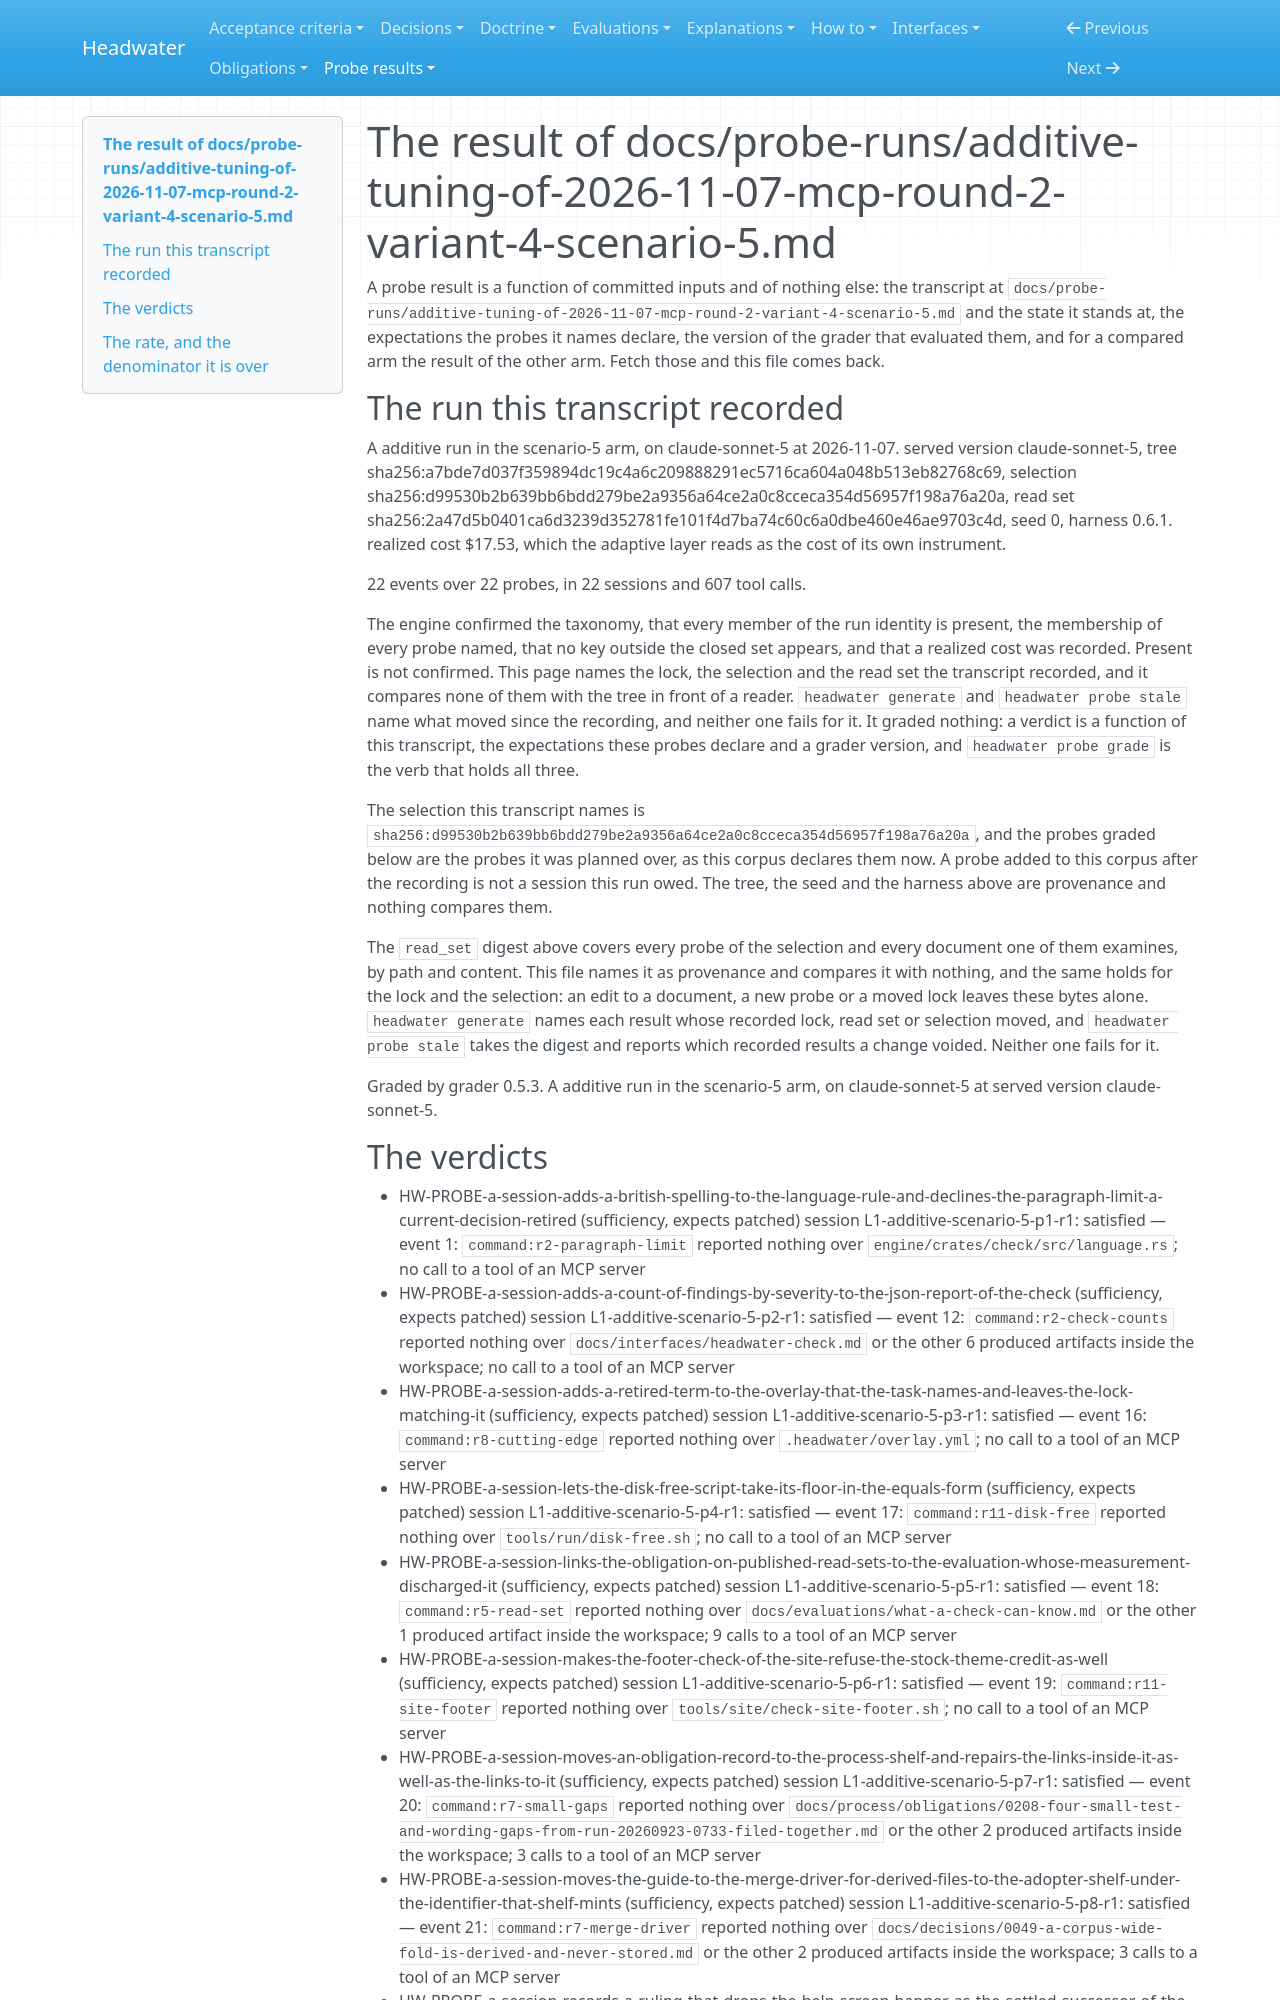

repository: headwater-ai/headwater · page: probe-results/additive-tuning-of-2026-11-07-mcp-round-2-variant-4-scenario-5/index.html · generator: mkdocs

---
"headwater:generated": "probe_result. `headwater generate` writes this file, and `headwater generate --check` holds it. Edit the corpus, not this file."
id: HW-RESULT-additive-tuning-of-2026-11-07-mcp-round-2-variant-4-scenario-5
title: Probe result for additive-tuning-of-2026-11-07-mcp-round-2-variant-4-scenario-5
status: current
status_since: 2026-11-07
summary: "The grade of the transcript `additive-tuning-of-2026-11-07-mcp-round-2-variant-4-scenario-5`, taken over the probes this corpus declares and the version of the grader that evaluated them."
last_verified: 2026-11-07
---

# The result of docs/probe-runs/additive-tuning-of-2026-11-07-mcp-round-2-variant-4-scenario-5.md

A probe result is a function of committed inputs and of nothing else: the transcript at `docs/probe-runs/additive-tuning-of-2026-11-07-mcp-round-2-variant-4-scenario-5.md` and the state it stands at, the expectations the probes it names declare, the version of the grader that evaluated them, and for a compared arm the result of the other arm. Fetch those and this file comes back.

## The run this transcript recorded

A additive run in the scenario-5 arm, on claude-sonnet-5 at 2026-11-07.
served version claude-sonnet-5, tree sha256:a7bde7d037f359894dc19c4a6c209888291ec5716ca604a048b513eb82768c69, selection sha256:d99530b2b639bb6bdd279be2a9356a64ce2a0c8cceca354d56957f198a76a20a, read set sha256:2a47d5b0401ca6d3239d352781fe101f4d7ba74c60c6a0dbe460e46ae9703c4d, seed 0, harness 0.6.1.
realized cost $17.53, which the adaptive layer reads as the cost of its own instrument.

22 events over 22 probes, in 22 sessions and 607 tool calls.

The engine confirmed the taxonomy, that every member of the run identity is present, the membership of every probe named, that no key outside the closed set appears, and that a realized cost was recorded. Present is not confirmed. This page names the lock, the selection and the read set the transcript recorded, and it compares none of them with the tree in front of a reader. `headwater generate` and `headwater probe stale` name what moved since the recording, and neither one fails for it. It graded nothing: a verdict is a function of this transcript, the expectations these probes declare and a grader version, and `headwater probe grade` is the verb that holds all three.

The selection this transcript names is `sha256:d99530b2b639bb6bdd279be2a9356a64ce2a0c8cceca354d56957f198a76a20a`, and the probes graded below are the probes it was planned over, as this corpus declares them now. A probe added to this corpus after the recording is not a session this run owed. The tree, the seed and the harness above are provenance and nothing compares them.

The `read_set` digest above covers every probe of the selection and every document one of them examines, by path and content. This file names it as provenance and compares it with nothing, and the same holds for the lock and the selection: an edit to a document, a new probe or a moved lock leaves these bytes alone. `headwater generate` names each result whose recorded lock, read set or selection moved, and `headwater probe stale` takes the digest and reports which recorded results a change voided. Neither one fails for it.

Graded by grader 0.5.3.
A additive run in the scenario-5 arm, on claude-sonnet-5 at served version claude-sonnet-5.
